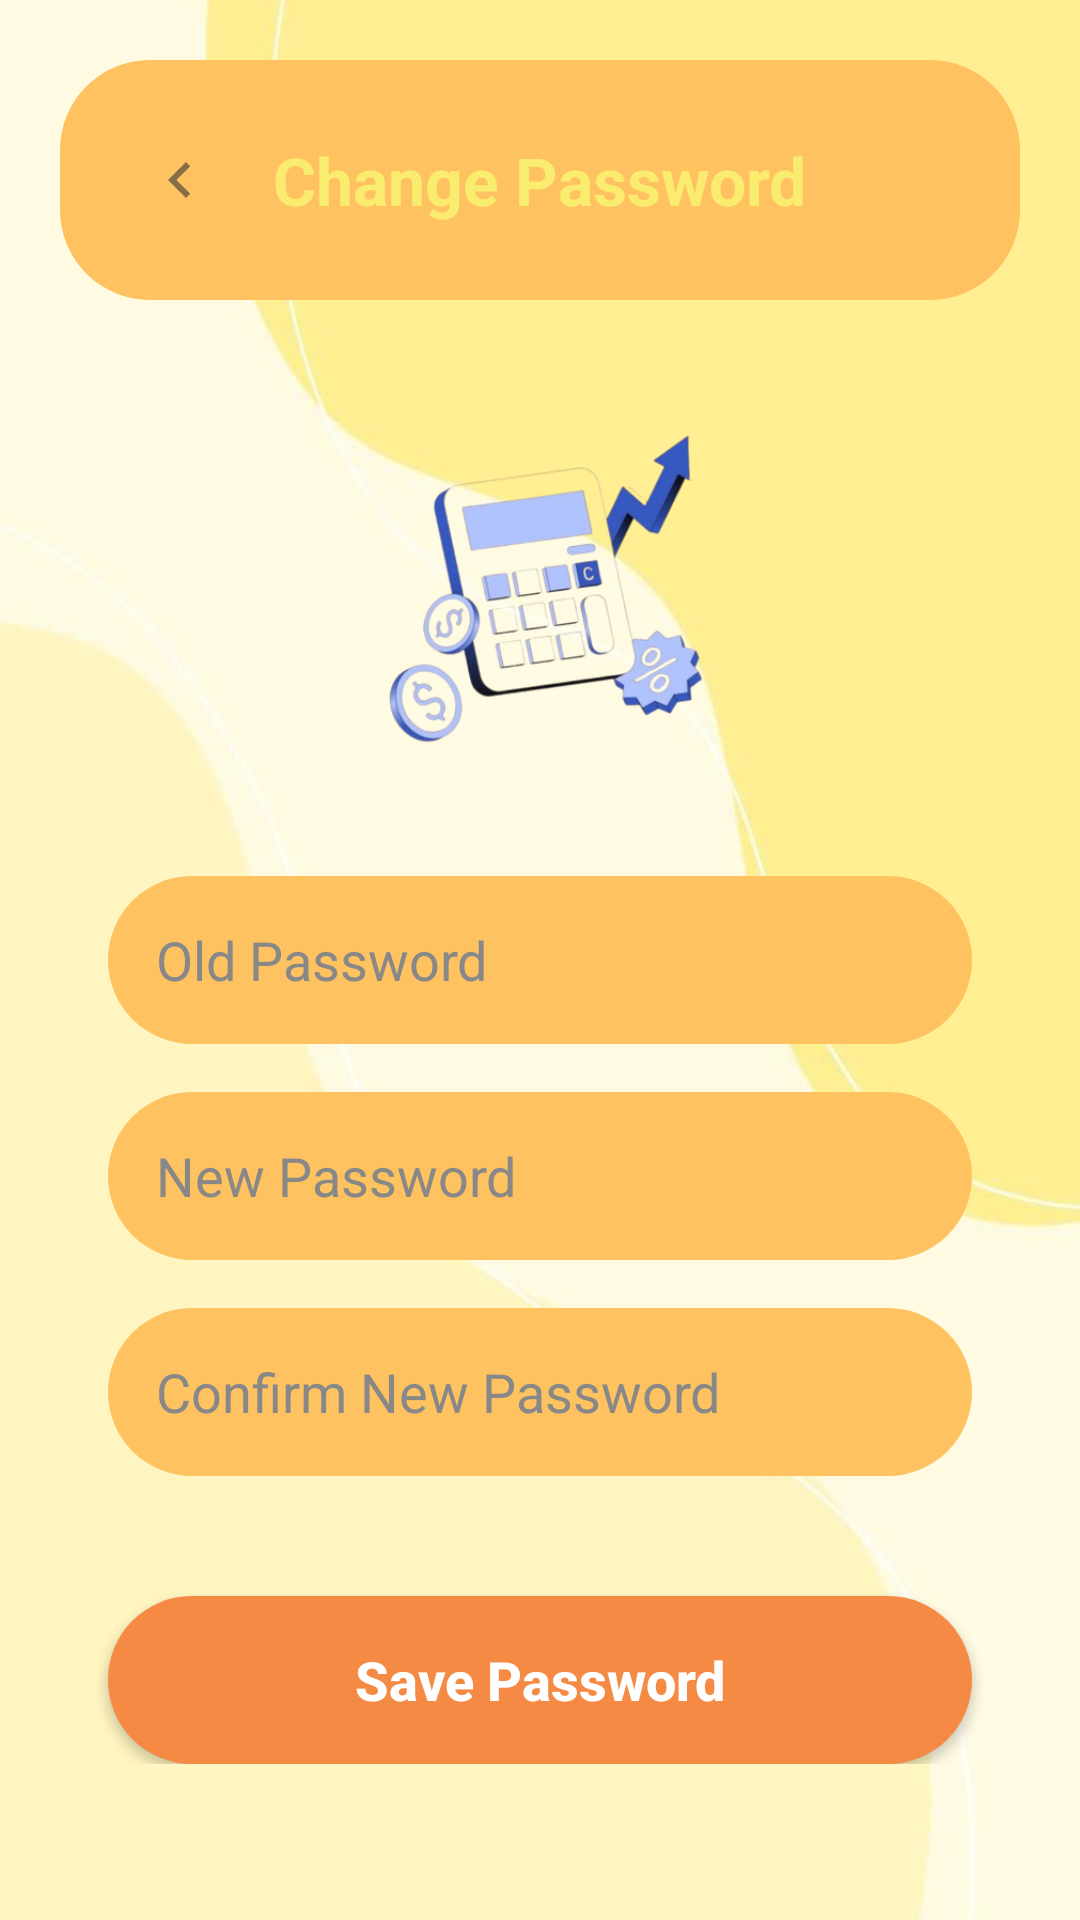

The Android layout XML behind this screen, and the referenced resources:
<!-- AndroidManifest.xml: application theme Theme.ExpensifyTrackerDesign -->
<!-- res/layout/activity_change_password.xml -->
<?xml version="1.0" encoding="utf-8"?>
<androidx.constraintlayout.widget.ConstraintLayout xmlns:android="http://schemas.android.com/apk/res/android"
    xmlns:app="http://schemas.android.com/apk/res-auto"
    xmlns:tools="http://schemas.android.com/tools"
    android:layout_width="match_parent"
    android:layout_height="match_parent"
    android:background="@drawable/bg_tracker"
    android:padding="20dp"
    tools:context=".ChangePasswordActivity">

    
    <View
        android:id="@+id/headerBg"
        android:layout_width="0dp"
        android:layout_height="80dp"
        android:background="@drawable/input"
        app:layout_constraintEnd_toEndOf="parent"
        app:layout_constraintStart_toStartOf="parent"
        app:layout_constraintTop_toTopOf="parent" />

    <ImageButton
        android:id="@+id/btnBack"
        android:layout_width="48dp"
        android:layout_height="48dp"
        android:background="?attr/selectableItemBackgroundBorderless"
        android:src="@drawable/ic_backarrow_name"
        app:layout_constraintBottom_toBottomOf="@id/headerBg"
        app:layout_constraintStart_toStartOf="@id/headerBg"
        app:layout_constraintTop_toTopOf="@id/headerBg"
        android:layout_marginStart="16dp"
        tools:ignore="SpeakableTextPresentCheck" />

    <TextView
        android:id="@+id/textView9"
        android:layout_width="wrap_content"
        android:layout_height="wrap_content"
        android:text="Change Password"
        android:textColor="#FAEC6F"
        android:textSize="22sp"
        android:textStyle="bold"
        app:layout_constraintBottom_toBottomOf="@id/headerBg"
        app:layout_constraintEnd_toEndOf="@id/headerBg"
        app:layout_constraintStart_toStartOf="@id/headerBg"
        app:layout_constraintTop_toTopOf="@id/headerBg" />

    
    <androidx.core.widget.NestedScrollView
        android:layout_width="0dp"
        android:layout_height="0dp"
        app:layout_constraintBottom_toBottomOf="parent"
        app:layout_constraintEnd_toEndOf="parent"
        app:layout_constraintStart_toStartOf="parent"
        app:layout_constraintTop_toBottomOf="@id/headerBg">

        <androidx.constraintlayout.widget.ConstraintLayout
            android:layout_width="match_parent"
            android:layout_height="wrap_content"
            android:paddingBottom="24dp">

            <ImageView
                android:id="@+id/imageView4"
                android:layout_width="120dp"
                android:layout_height="120dp"
                android:layout_marginTop="40dp"
                android:src="@drawable/calculator"
                app:layout_constraintEnd_toEndOf="parent"
                app:layout_constraintStart_toStartOf="parent"
                app:layout_constraintTop_toTopOf="parent" />

            <EditText
                android:id="@+id/etOldPassword"
                android:layout_width="0dp"
                android:layout_height="56dp"
                android:layout_marginTop="32dp"
                android:layout_marginHorizontal="16dp"
                android:background="@drawable/input"
                android:hint="Old Password"
                android:inputType="textPassword"
                android:paddingHorizontal="16dp"
                android:textColor="#000000"
                android:textColorHint="#888888"
                app:layout_constraintEnd_toEndOf="parent"
                app:layout_constraintStart_toStartOf="parent"
                app:layout_constraintTop_toBottomOf="@id/imageView4" />

            <EditText
                android:id="@+id/etNewPassword"
                android:layout_width="0dp"
                android:layout_height="56dp"
                android:layout_marginTop="16dp"
                android:layout_marginHorizontal="16dp"
                android:background="@drawable/input"
                android:hint="New Password"
                android:inputType="textPassword"
                android:paddingHorizontal="16dp"
                android:textColor="#000000"
                android:textColorHint="#888888"
                app:layout_constraintEnd_toEndOf="parent"
                app:layout_constraintStart_toStartOf="parent"
                app:layout_constraintTop_toBottomOf="@id/etOldPassword" />

            <EditText
                android:id="@+id/etConfirmPassword"
                android:layout_width="0dp"
                android:layout_height="56dp"
                android:layout_marginTop="16dp"
                android:layout_marginHorizontal="16dp"
                android:background="@drawable/input"
                android:hint="Confirm New Password"
                android:inputType="textPassword"
                android:paddingHorizontal="16dp"
                android:textColor="#000000"
                android:textColorHint="#888888"
                app:layout_constraintEnd_toEndOf="parent"
                app:layout_constraintStart_toStartOf="parent"
                app:layout_constraintTop_toBottomOf="@id/etNewPassword" />

            <Button
                android:id="@+id/btnSavePassword"
                android:layout_width="0dp"
                android:layout_height="56dp"
                android:layout_marginTop="40dp"
                android:layout_marginHorizontal="16dp"
                android:background="@drawable/button"
                android:text="Save Password"
                android:textAllCaps="false"
                android:textColor="#FFFFFF"
                android:textSize="18sp"
                android:textStyle="bold"
                app:layout_constraintEnd_toEndOf="parent"
                app:layout_constraintStart_toStartOf="parent"
                app:layout_constraintTop_toBottomOf="@id/etConfirmPassword" />

        </androidx.constraintlayout.widget.ConstraintLayout>
    </androidx.core.widget.NestedScrollView>

</androidx.constraintlayout.widget.ConstraintLayout>
<!-- resources referenced by this layout -->
<resources>
  <!-- drawable bg_tracker: png bitmap (drawable, 173204 bytes) -->
  <!-- drawable button (drawable) -->
  <?xml version="1.0" encoding="utf-8"?>
  <shape xmlns:android="http://schemas.android.com/apk/res/android">
      <solid android:color="#F48A44"/>
      <corners
          android:topLeftRadius="30dp"
          android:topRightRadius="30dp"
          android:bottomLeftRadius="30dp"
          android:bottomRightRadius="30dp"/>
  </shape>
  <!-- drawable calculator: png bitmap (drawable, 84307 bytes) -->
  <!-- drawable ic_backarrow_name (drawable-anydpi) -->
  <vector xmlns:android="http://schemas.android.com/apk/res/android"
      android:width="24dp"
      android:height="24dp"
      android:viewportWidth="960"
      android:viewportHeight="960"
      android:tint="#333333"
      android:alpha="0.6"
      android:autoMirrored="true">
    <path
        android:fillColor="@android:color/white"
        android:pathData="M560,720L320,480L560,240L616,296L432,480L616,664L560,720Z"/>
  </vector>
  <!-- drawable input (drawable) -->
  <?xml version="1.0" encoding="utf-8"?>
  <shape xmlns:android="http://schemas.android.com/apk/res/android">
      <solid android:color="#FFC261"/>
      <corners
          android:topLeftRadius="30dp"
          android:topRightRadius="30dp"
          android:bottomLeftRadius="30dp"
          android:bottomRightRadius="30dp"/>
  </shape>
  <style name="Theme.ExpensifyTrackerDesign" parent="Base.Theme.ExpensifyTrackerDesign" />
  <style name="Base.Theme.ExpensifyTrackerDesign" parent="Theme.MaterialComponents.DayNight.NoActionBar">
          <item name="android:windowActivityTransitions">true</item>
          <item name="android:windowContentTransitions">true</item>
          <item name="android:windowSharedElementEnterTransition">@android:transition/move</item>
          <item name="android:windowSharedElementExitTransition">@android:transition/move</item>
  
          
          <item name="materialButtonStyle">@style/Widget.AppCompat.Button</item>
  
      </style>
</resources>
